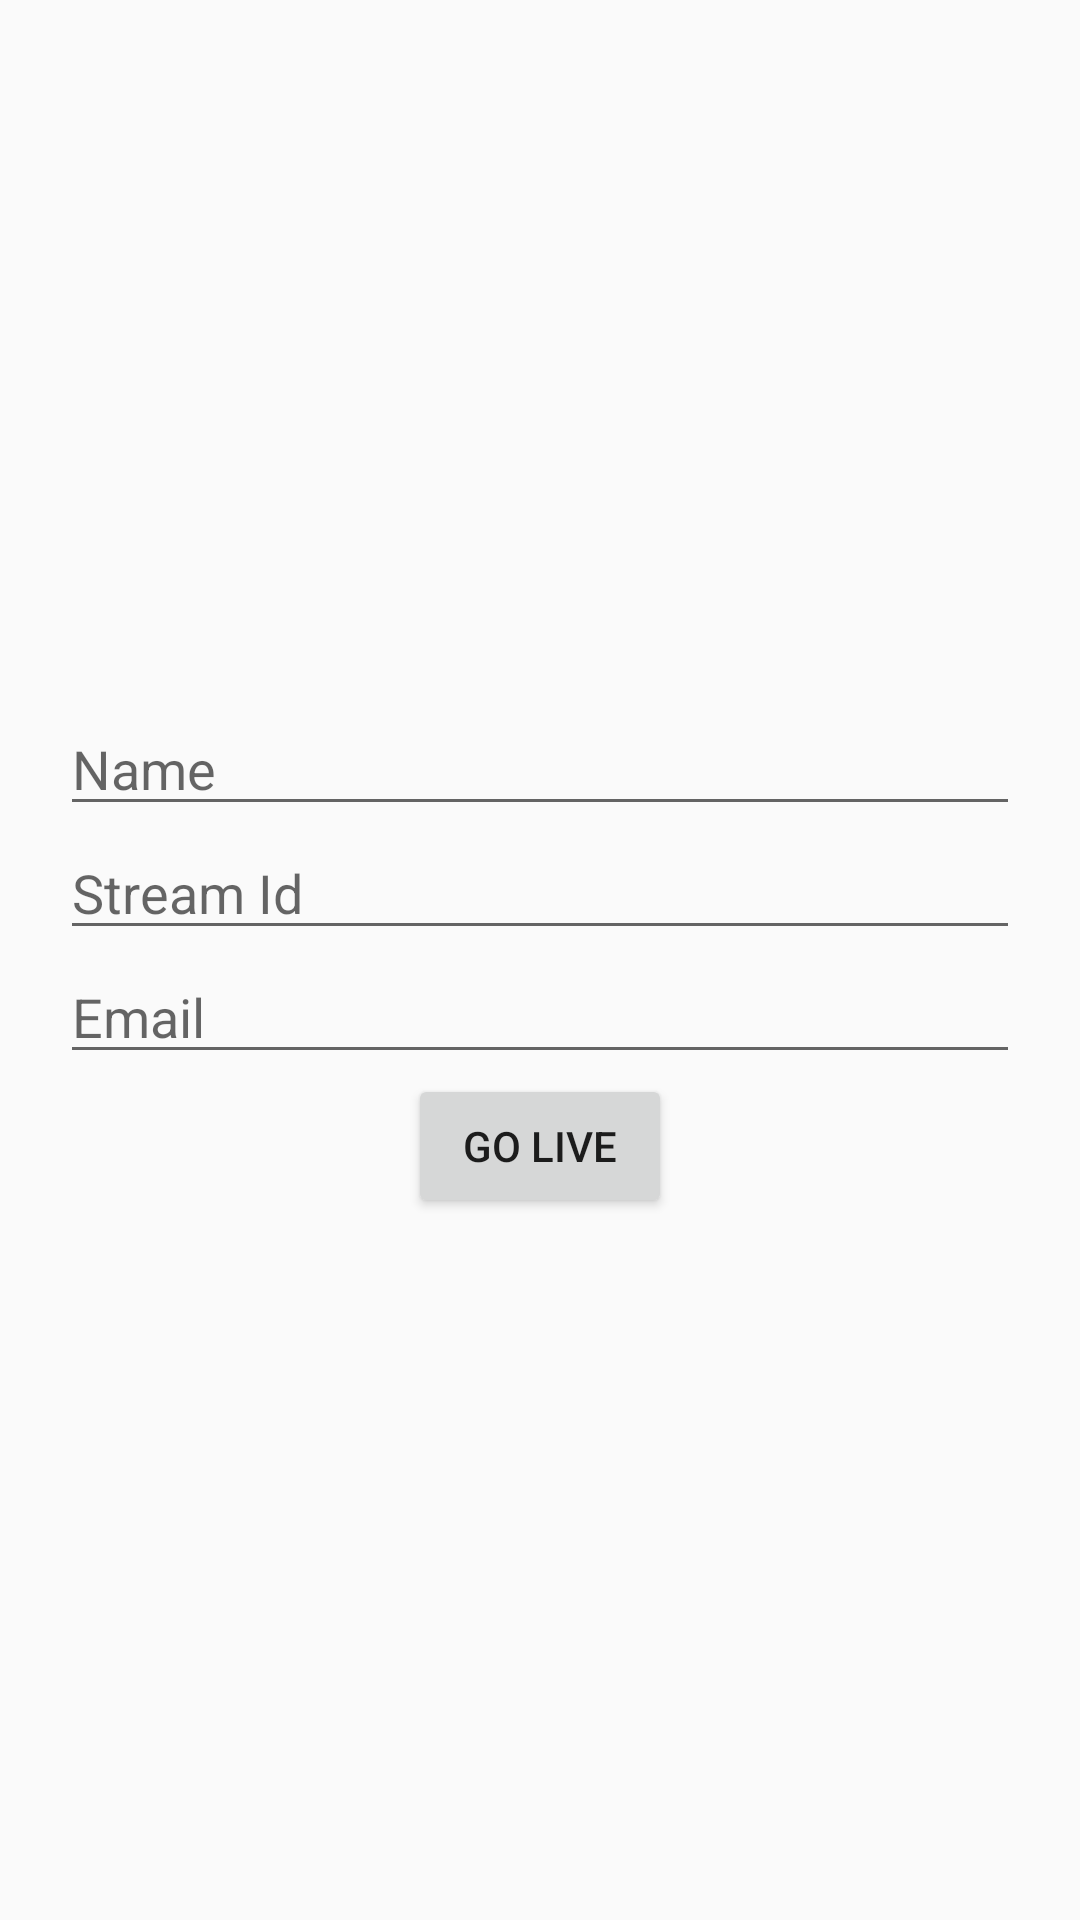

Produce the Android XML layout that renders to this screen, including the resource entries it uses.
<!-- AndroidManifest.xml: application theme AppTheme -->
<!-- res/layout/activity_main.xml -->
<?xml version="1.0" encoding="utf-8"?>
<RelativeLayout xmlns:android="http://schemas.android.com/apk/res/android"
    xmlns:app="http://schemas.android.com/apk/res-auto"
    xmlns:tools="http://schemas.android.com/tools"
    android:layout_width="match_parent"
    android:layout_height="match_parent"
    tools:context="com.rishabh.livemodule.live.MainActivity">

    <LinearLayout
        android:layout_centerInParent="true"
        android:layout_margin="@dimen/d_20dp"
        android:orientation="vertical"
        android:layout_width="match_parent"
        android:layout_height="wrap_content">

        <android.support.design.widget.TextInputEditText
            android:layout_width="match_parent"
            android:hint="Name"
            android:id="@+id/name"
            android:imeOptions="actionNext"
            android:layout_height="wrap_content" />

        <android.support.design.widget.TextInputEditText
            android:layout_width="match_parent"
            android:id="@+id/stream_id"
            android:hint="Stream Id"
            android:imeOptions="actionDone"
            android:layout_height="wrap_content" />

        <android.support.design.widget.TextInputEditText
            android:layout_width="match_parent"
            android:id="@+id/email"
            android:hint="Email"
            android:imeOptions="actionDone"
            android:layout_height="wrap_content" />



        <Button
            android:layout_gravity="center"
            android:text="Go Live"
            android:id="@+id/btn_go_live"
            android:layout_width="wrap_content"
            android:layout_height="wrap_content" />
    </LinearLayout>

</RelativeLayout>
<!-- resources referenced by this layout -->
<resources>
  <dimen name="d_20dp">20dp</dimen>
  <style name="AppTheme" parent="Theme.AppCompat.Light.NoActionBar">
          
          <item name="colorPrimary">@color/colorPrimary</item>
          <item name="colorPrimaryDark">@color/colorPrimaryDark</item>
          <item name="colorAccent">@color/colorAccent</item>
      </style>
  <color name="colorPrimary">#3F51B5</color>
  <color name="colorPrimaryDark">#303F9F</color>
  <color name="colorAccent">#FF4081</color>
</resources>
